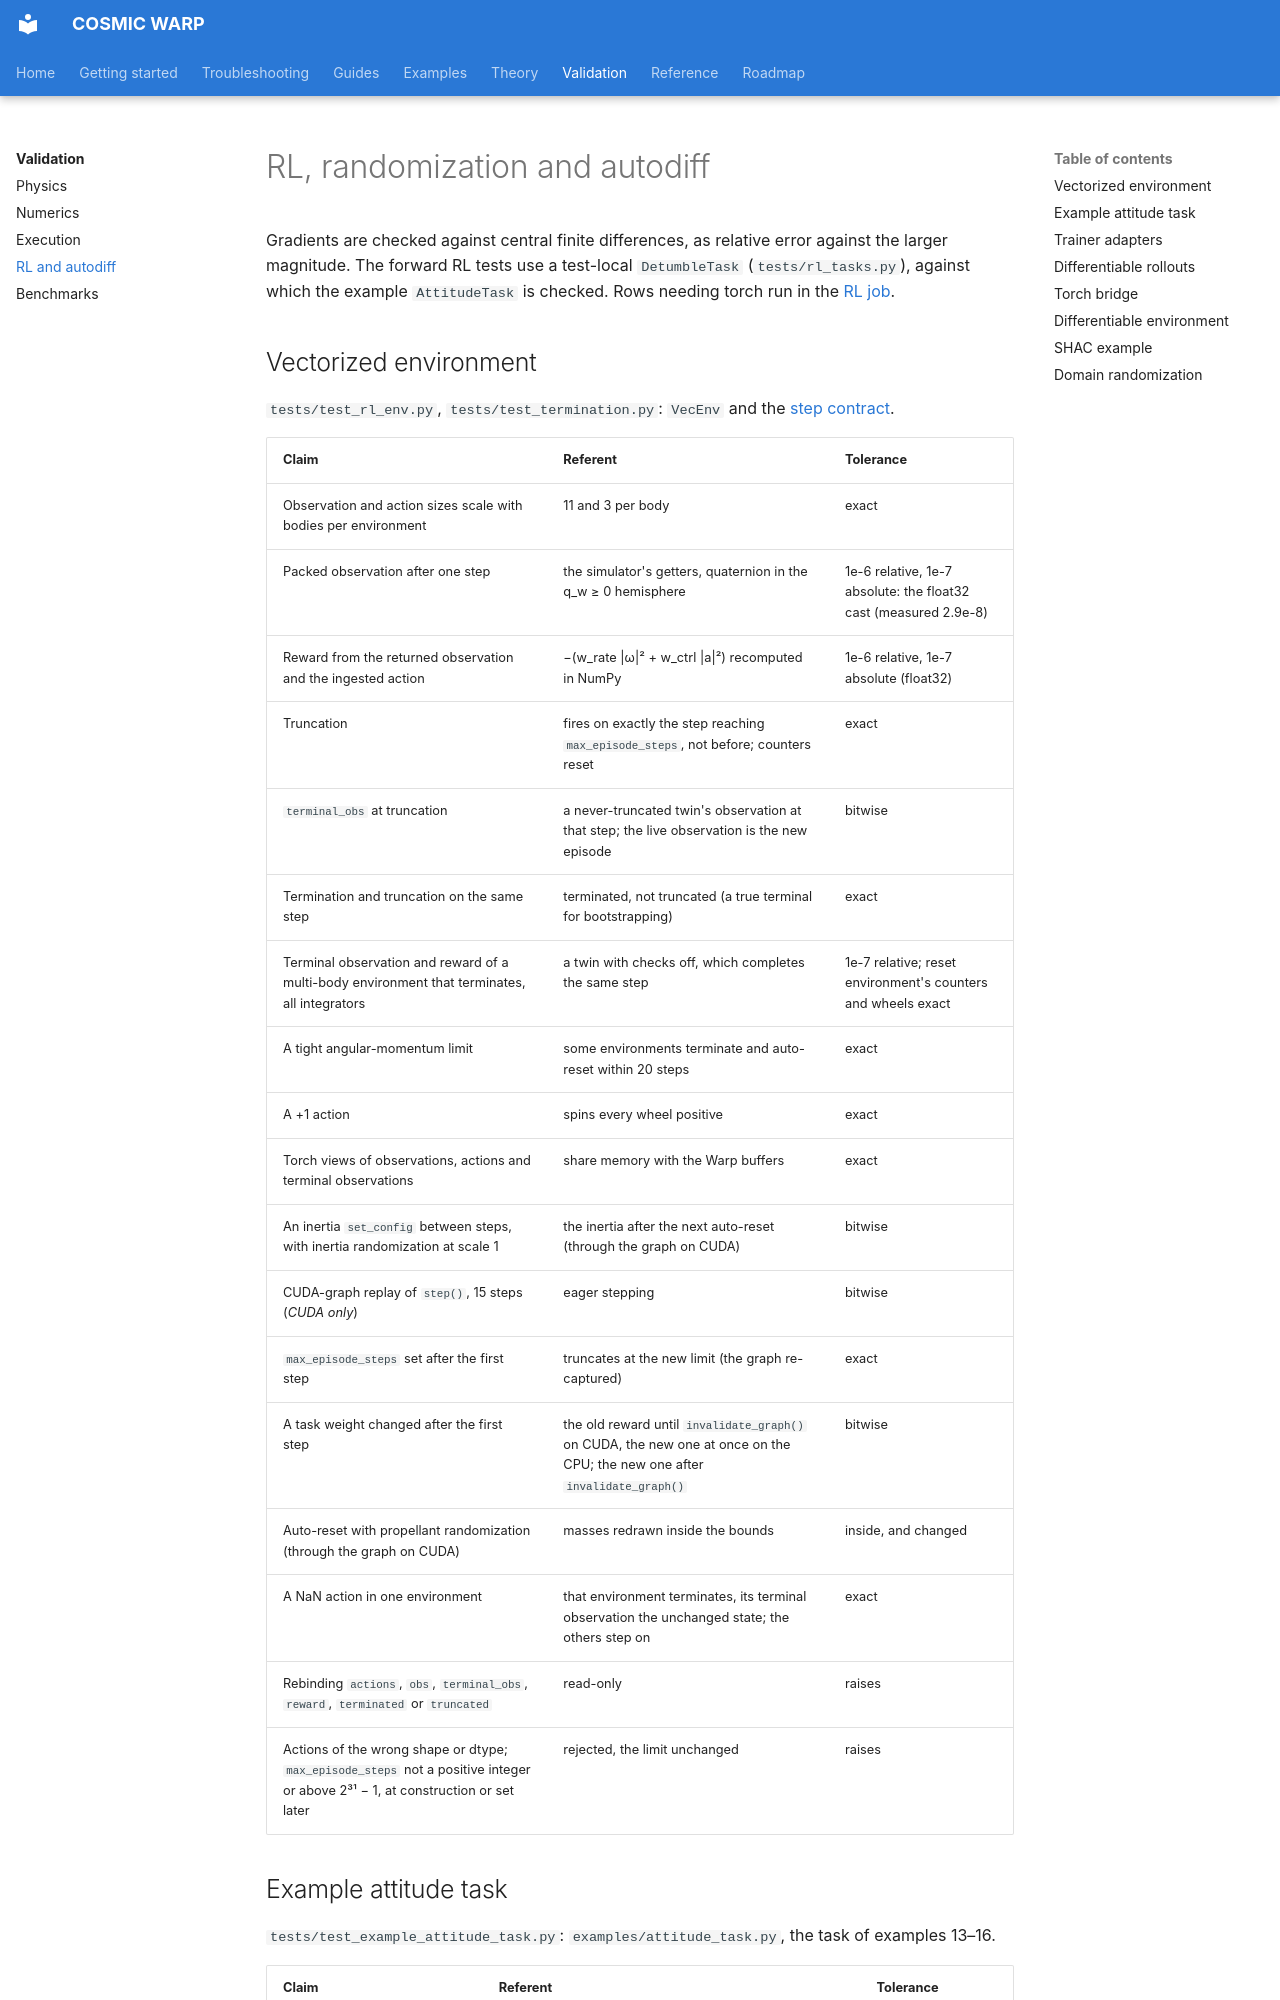

repository: Pedro-g-Lima/COSMIC_WARP · page: validation/learning/index.html · generator: mkdocs

# RL, randomization and autodiff

Gradients are checked against central finite differences, as relative
error against the larger magnitude. The forward RL tests use a test-local
`DetumbleTask` (`tests/rl_tasks.py`), against which the example
`AttitudeTask` is checked. Rows needing torch run in the
[RL job](index.md#ci-and-local-gpu-checks).

## Vectorized environment

`tests/test_rl_env.py`, `tests/test_termination.py`: `VecEnv` and the
[step contract](../theory/execution.md#the-rl-step-contract).

| Claim | Referent | Tolerance |
| --- | --- | --- |
| Observation and action sizes scale with bodies per environment | 11 and 3 per body | exact |
| Packed observation after one step | the simulator's getters, quaternion in the q_w ≥ 0 hemisphere | 1e-6 relative, 1e-7 absolute: the float32 cast (measured 2.9e-8) |
| Reward from the returned observation and the ingested action | −(w_rate \|ω\|² + w_ctrl \|a\|²) recomputed in NumPy | 1e-6 relative, 1e-7 absolute (float32) |
| Truncation | fires on exactly the step reaching `max_episode_steps`, not before; counters reset | exact |
| `terminal_obs` at truncation | a never-truncated twin's observation at that step; the live observation is the new episode | bitwise |
| Termination and truncation on the same step | terminated, not truncated (a true terminal for bootstrapping) | exact |
| Terminal observation and reward of a multi-body environment that terminates, all integrators | a twin with checks off, which completes the same step | 1e-7 relative; reset environment's counters and wheels exact |
| A tight angular-momentum limit | some environments terminate and auto-reset within 20 steps | exact |
| A +1 action | spins every wheel positive | exact |
| Torch views of observations, actions and terminal observations | share memory with the Warp buffers | exact |
| An inertia `set_config` between steps, with inertia randomization at scale 1 | the inertia after the next auto-reset (through the graph on CUDA) | bitwise |
| CUDA-graph replay of `step()`, 15 steps (*CUDA only*) | eager stepping | bitwise |
| `max_episode_steps` set after the first step | truncates at the new limit (the graph re-captured) | exact |
| A task weight changed after the first step | the old reward until `invalidate_graph()` on CUDA, the new one at once on the CPU; the new one after `invalidate_graph()` | bitwise |
| Auto-reset with propellant randomization (through the graph on CUDA) | masses redrawn inside the bounds | inside, and changed |
| A NaN action in one environment | that environment terminates, its terminal observation the unchanged state; the others step on | exact |
| Rebinding `actions`, `obs`, `terminal_obs`, `reward`, `terminated` or `truncated` | read-only | raises |
| Actions of the wrong shape or dtype; `max_episode_steps` not a positive integer or above 2³¹ − 1, at construction or set later | rejected, the limit unchanged | raises |
